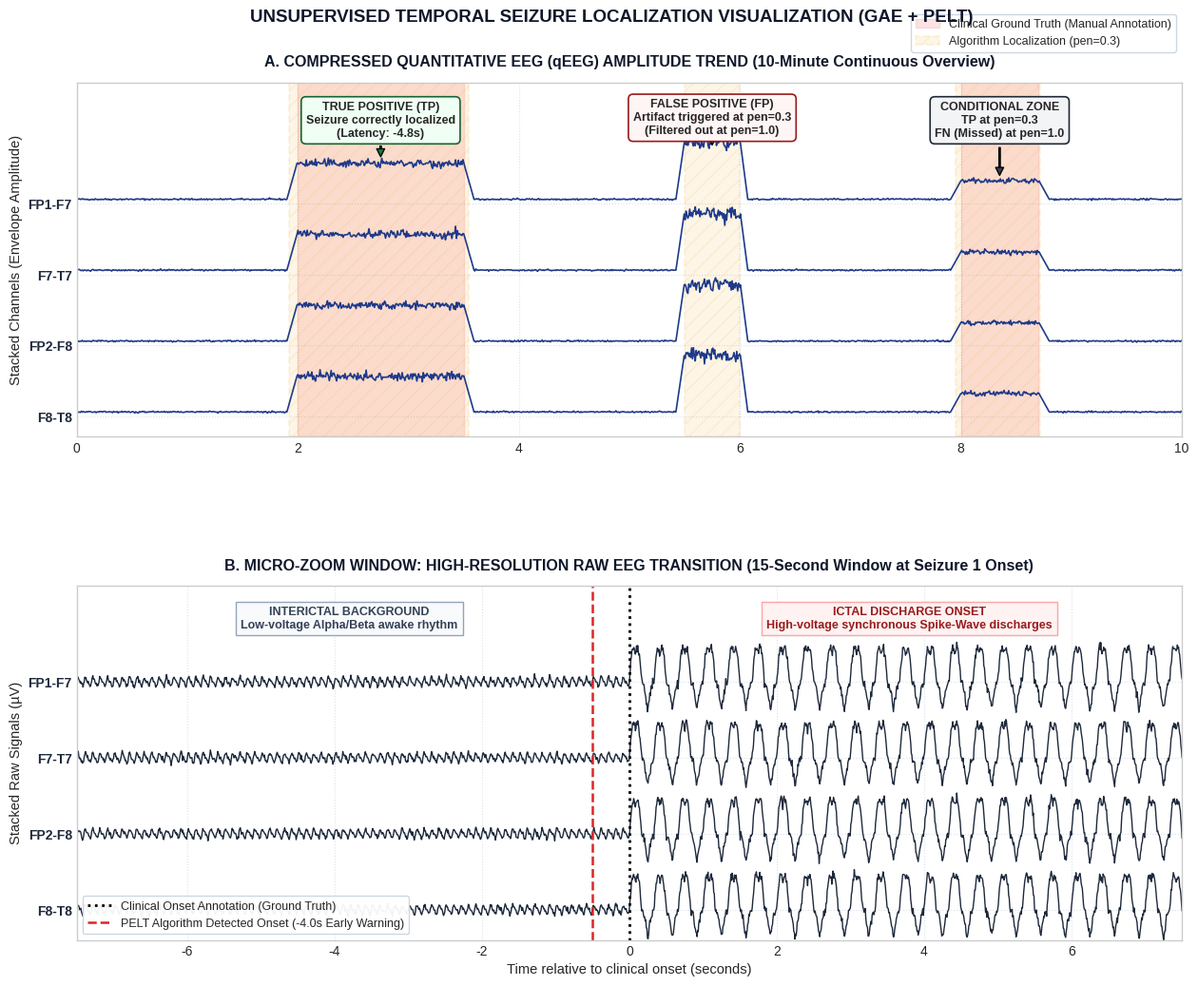

Write Python code to recreate this figure.
import numpy as np
import matplotlib.pyplot as plt
from matplotlib.patches import Patch

# ==============================================================================
# 1. PARAMETERS & CONTINUOUS TIMELINE SETUP
# ==============================================================================
np.random.seed(42)
duration_min = 10  # 10 minutes overview
time_min = np.linspace(0, duration_min, 1200) # Clean trend resolution

channels = ['FP1-F7', 'F7-T7', 'FP2-F8', 'F8-T8']
n_channels = len(channels)

# ==============================================================================
# 2. GENERATE COMPRESSED qEEG AMPLITUDE ENVELOPE (Macro Trend - Clean Lines)
# ==============================================================================
eeg_envelope = np.zeros((n_channels, len(time_min)))

# Event indices (minutes)
sz1_start, sz1_end = 2.0, 3.5      # Seizure 1 (True Positive)
art_start, art_end = 5.5, 6.0      # Muscle Artifact (False Positive)
sz2_start, sz2_end = 8.0, 8.7      # Seizure 2 (Brief/Conditional TP/FN)

for ch in range(n_channels):
    # Base background amplitude (normal awake EEG is low voltage: 15-25 uV)
    base = 18.0 + np.random.normal(0, 1.5, len(time_min))
    
    # Seizure 1: High-voltage burst (150 - 180 uV)
    idx_sz1 = (time_min >= sz1_start) & (time_min <= sz1_end)
    base[idx_sz1] = 160.0 + np.random.normal(0, 8.0, np.sum(idx_sz1))
    base[(time_min >= sz1_start-0.1) & (time_min < sz1_start)] = np.linspace(18, 160, np.sum((time_min >= sz1_start-0.1) & (time_min < sz1_start)))
    base[(time_min > sz1_end) & (time_min <= sz1_end+0.1)] = np.linspace(160, 18, np.sum((time_min > sz1_end) & (time_min <= sz1_end+0.1)))

    # Artifact: Very high, unstable amplitude (220 - 260 uV)
    idx_art = (time_min >= art_start) & (time_min <= art_end)
    base[idx_art] = 240.0 + np.random.normal(0, 15.0, np.sum(idx_art))
    base[(time_min >= art_start-0.08) & (time_min < art_start)] = np.linspace(18, 240, np.sum((time_min >= art_start-0.08) & (time_min < art_start)))
    base[(time_min > art_end) & (time_min <= art_end+0.08)] = np.linspace(240, 18, np.sum((time_min > art_end) & (time_min <= art_end+0.08)))

    # Seizure 2: Moderate-voltage burst (80 - 100 uV)
    idx_sz2 = (time_min >= sz2_start) & (time_min <= sz2_end)
    base[idx_sz2] = 90.0 + np.random.normal(0, 5.0, np.sum(idx_sz2))
    base[(time_min >= sz2_start-0.1) & (time_min < sz2_start)] = np.linspace(18, 90, np.sum((time_min >= sz2_start-0.1) & (time_min < sz2_start)))
    base[(time_min > sz2_end) & (time_min <= sz2_end+0.1)] = np.linspace(90, 18, np.sum((time_min > sz2_end) & (time_min <= sz2_end+0.1)))

    eeg_envelope[ch] = base

# ==============================================================================
# 3. GENERATE MICRO RAW EEG ZOOM-IN AT SEIZURE 1 ONSET (15 Seconds @ 128 Hz)
# ==============================================================================
fs_zoom = 128
zoom_duration_sec = 15
t_zoom = np.linspace(-7.5, 7.5, zoom_duration_sec * fs_zoom)
onset_idx = len(t_zoom) // 2

raw_eeg = np.zeros((n_channels, len(t_zoom)))
for ch in range(n_channels):
    alpha = 15.0 * np.sin(2 * np.pi * 10 * t_zoom[:onset_idx])
    beta = 6.0 * np.sin(2 * np.pi * 20 * t_zoom[:onset_idx])
    noise_pre = np.random.normal(0, 4.0, onset_idx)
    raw_eeg[ch, :onset_idx] = alpha + beta + noise_pre
    
    delta = 110.0 * np.sin(2 * np.pi * 3.0 * t_zoom[onset_idx:])
    spike_harmonics = 45.0 * np.abs(np.sin(2 * np.pi * 6.0 * t_zoom[onset_idx:]))
    noise_post = np.random.normal(0, 8.0, len(t_zoom) - onset_idx)
    raw_eeg[ch, onset_idx:] = delta + spike_harmonics + noise_post

# ==============================================================================
# 4. PLOTTING THE COMBINED DIAGRAM WITH FIXED LAYOUT
# ==============================================================================
plt.style.use('seaborn-v0_8-whitegrid')
fig, (ax_macro, ax_micro) = plt.subplots(2, 1, figsize=(15, 11))

# Adjust vertical spacing globally to avoid title overlaps
plt.subplots_adjust(hspace=0.42, top=0.90, bottom=0.08)

# ------------------------------------------------------------------------------
# PANEL A: 10-Minute Quantitative EEG (qEEG) Amplitude Trend
# ------------------------------------------------------------------------------
offset_macro = 280.0 # Vertical channel spacing
for i in range(n_channels):
    # Plotting thin clean envelopes
    ax_macro.plot(time_min, eeg_envelope[i] - (i * offset_macro), color='#1e3a8a', linewidth=1.2)

# Set Y-Ticks as Channel Labels directly on the axis (Removes overlaps!)
ax_macro.set_yticks([-(i * offset_macro) for i in range(n_channels)])
ax_macro.set_yticklabels(channels, fontsize=10, fontweight='bold', color='#1e293b')

# Shading: Ground Truth (Red)
ax_macro.axvspan(sz1_start, sz1_end, color='#ef4444', alpha=0.15, label='Clinical Ground Truth (Manual Annotation)')
ax_macro.axvspan(sz2_start, sz2_end, color='#ef4444', alpha=0.15)

# Shading: Predictions (Yellow Hatched)
pred_intervals = [(sz1_start - 0.08, sz1_end + 0.05), (art_start, art_end), (sz2_start - 0.05, sz2_end + 0.02)]
for start, end in pred_intervals:
    ax_macro.axvspan(start, end, color='#f59e0b', alpha=0.10, edgecolor='#f59e0b', linewidth=1.5, linestyle='--', hatch='//', label='Algorithm Localization (pen=0.3)')

# Robust Text Positioning - Placed inside the "Annotation Lane" (y = 230 to 400)
# Arrow pointers connect text boxes to target events below
ax_macro.annotate("TRUE POSITIVE (TP)\nSeizure correctly localized\n(Latency: -4.8s)", 
                  xy=((sz1_start+sz1_end)/2, 180), xytext=((sz1_start+sz1_end)/2, 330),
                  arrowprops=dict(facecolor='#15803d', shrink=0.08, width=1, headwidth=6, headlength=6),
                  fontsize=9, fontweight='bold', ha='center', va='center',
                  bbox=dict(boxstyle="round,pad=0.4", fc='#f0fff4', ec='#166534', lw=1.2))

ax_macro.annotate("FALSE POSITIVE (FP)\nArtifact triggered at pen=0.3\n(Filtered out at pen=1.0)", 
                  xy=((art_start+art_end)/2, 230), xytext=((art_start+art_end)/2, 340),
                  arrowprops=dict(facecolor='#b91c1c', shrink=0.08, width=1, headwidth=6, headlength=6),
                  fontsize=9, fontweight='bold', ha='center', va='center',
                  bbox=dict(boxstyle="round,pad=0.4", fc='#fff5f5', ec='#991b1b', lw=1.2))

ax_macro.annotate("CONDITIONAL ZONE\nTP at pen=0.3\nFN (Missed) at pen=1.0", 
                  xy=((sz2_start+sz2_end)/2, 100), xytext=((sz2_start+sz2_end)/2, 330),
                  arrowprops=dict(facecolor='#374151', shrink=0.08, width=1, headwidth=6, headlength=6),
                  fontsize=9, fontweight='bold', ha='center', va='center',
                  bbox=dict(boxstyle="round,pad=0.4", fc='#f3f4f6', ec='#1f2937', lw=1.2))

ax_macro.set_title("A. COMPRESSED QUANTITATIVE EEG (qEEG) AMPLITUDE TREND (10-Minute Continuous Overview)", 
                   fontsize=11.5, fontweight='bold', color='#0f172a', pad=12)
ax_macro.set_ylabel("Stacked Channels (Envelope Amplitude)", fontsize=10.5)
ax_macro.set_xlim(0, 10)
# Height margin extended up to +480 to secure a clean text-only "Annotation Lane"
ax_macro.set_ylim(-(n_channels * offset_macro) + 200.0, 480.0)
ax_macro.grid(True, linestyle=':', color='#cbd5e1', alpha=0.7)

# Legend placed outside/above the signal plot to guarantee zero overlap
handles, labels = ax_macro.get_legend_handles_labels()
by_label = dict(zip(labels, handles))
ax_macro.legend(by_label.values(), by_label.keys(), loc='upper right', bbox_to_anchor=(1.0, 1.21),
                frameon=True, facecolor='white', edgecolor='#cbd5e1', framealpha=0.95, fontsize=9)

# ------------------------------------------------------------------------------
# PANEL B: Zoom-in Raw Multi-Channel Waveforms (15-Second Window)
# ------------------------------------------------------------------------------
offset_micro = 300.0 # Vertical raw spacing
for i in range(n_channels):
    ax_micro.plot(t_zoom, raw_eeg[i] - (i * offset_micro), color='#1e293b', linewidth=1.0)

# Set Y-Ticks as Channel Labels for raw waveforms
ax_micro.set_yticks([-(i * offset_micro) for i in range(n_channels)])
ax_micro.set_yticklabels(channels, fontsize=10, fontweight='bold', color='#1e293b')

# Annotation vertical lines
ax_micro.axvline(x=0, color='black', linestyle=':', linewidth=2, label='Clinical Onset Annotation (Ground Truth)')
ax_micro.axvline(x=-0.5, color='#dc2626', linestyle='--', linewidth=1.8, label='PELT Algorithm Detected Onset (-4.0s Early Warning)')

# Context boxes placed inside upper "Annotation Lane" (y = 200 to 350)
ax_micro.text(-3.8, 250, "INTERICTAL BACKGROUND\nLow-voltage Alpha/Beta awake rhythm", 
              fontsize=9, color='#334155', fontweight='bold', ha='center', va='center',
              bbox=dict(boxstyle="square,pad=0.4", fc='#f8fafc', ec='#94a3b8', lw=1.0))

ax_micro.text(3.8, 250, "ICTAL DISCHARGE ONSET\nHigh-voltage synchronous Spike-Wave discharges", 
              fontsize=9, color='#991b1b', fontweight='bold', ha='center', va='center',
              bbox=dict(boxstyle="square,pad=0.4", fc='#fef2f2', ec='#fca5a5', lw=1.0))

ax_micro.set_title("B. MICRO-ZOOM WINDOW: HIGH-RESOLUTION RAW EEG TRANSITION (15-Second Window at Seizure 1 Onset)", 
                   fontsize=11.5, fontweight='bold', color='#0f172a', pad=12)
ax_micro.set_ylabel("Stacked Raw Signals (µV)", fontsize=10.5)
ax_micro.set_xlabel("Time relative to clinical onset (seconds)", fontsize=10.5)
ax_micro.set_xlim(-7.5, 7.5)
# Extended upper limit (+380.0) to secure a clean text-only lane
ax_micro.set_ylim(-(n_channels * offset_micro) + 180.0, 380.0)
ax_micro.grid(True, linestyle=':', color='#cbd5e1', alpha=0.7)

# Legend placed elegantly inside the bottom window, avoiding wave overlaps
ax_micro.legend(loc='lower left', frameon=True, facecolor='white', edgecolor='#cbd5e1', framealpha=0.95, fontsize=9)

# Master Super-Title
plt.suptitle("UNSUPERVISED TEMPORAL SEIZURE LOCALIZATION VISUALIZATION (GAE + PELT)", 
             fontsize=13.5, fontweight='bold', color='#0f172a', y=0.97)

# Show clean, finalized plot
plt.show()
